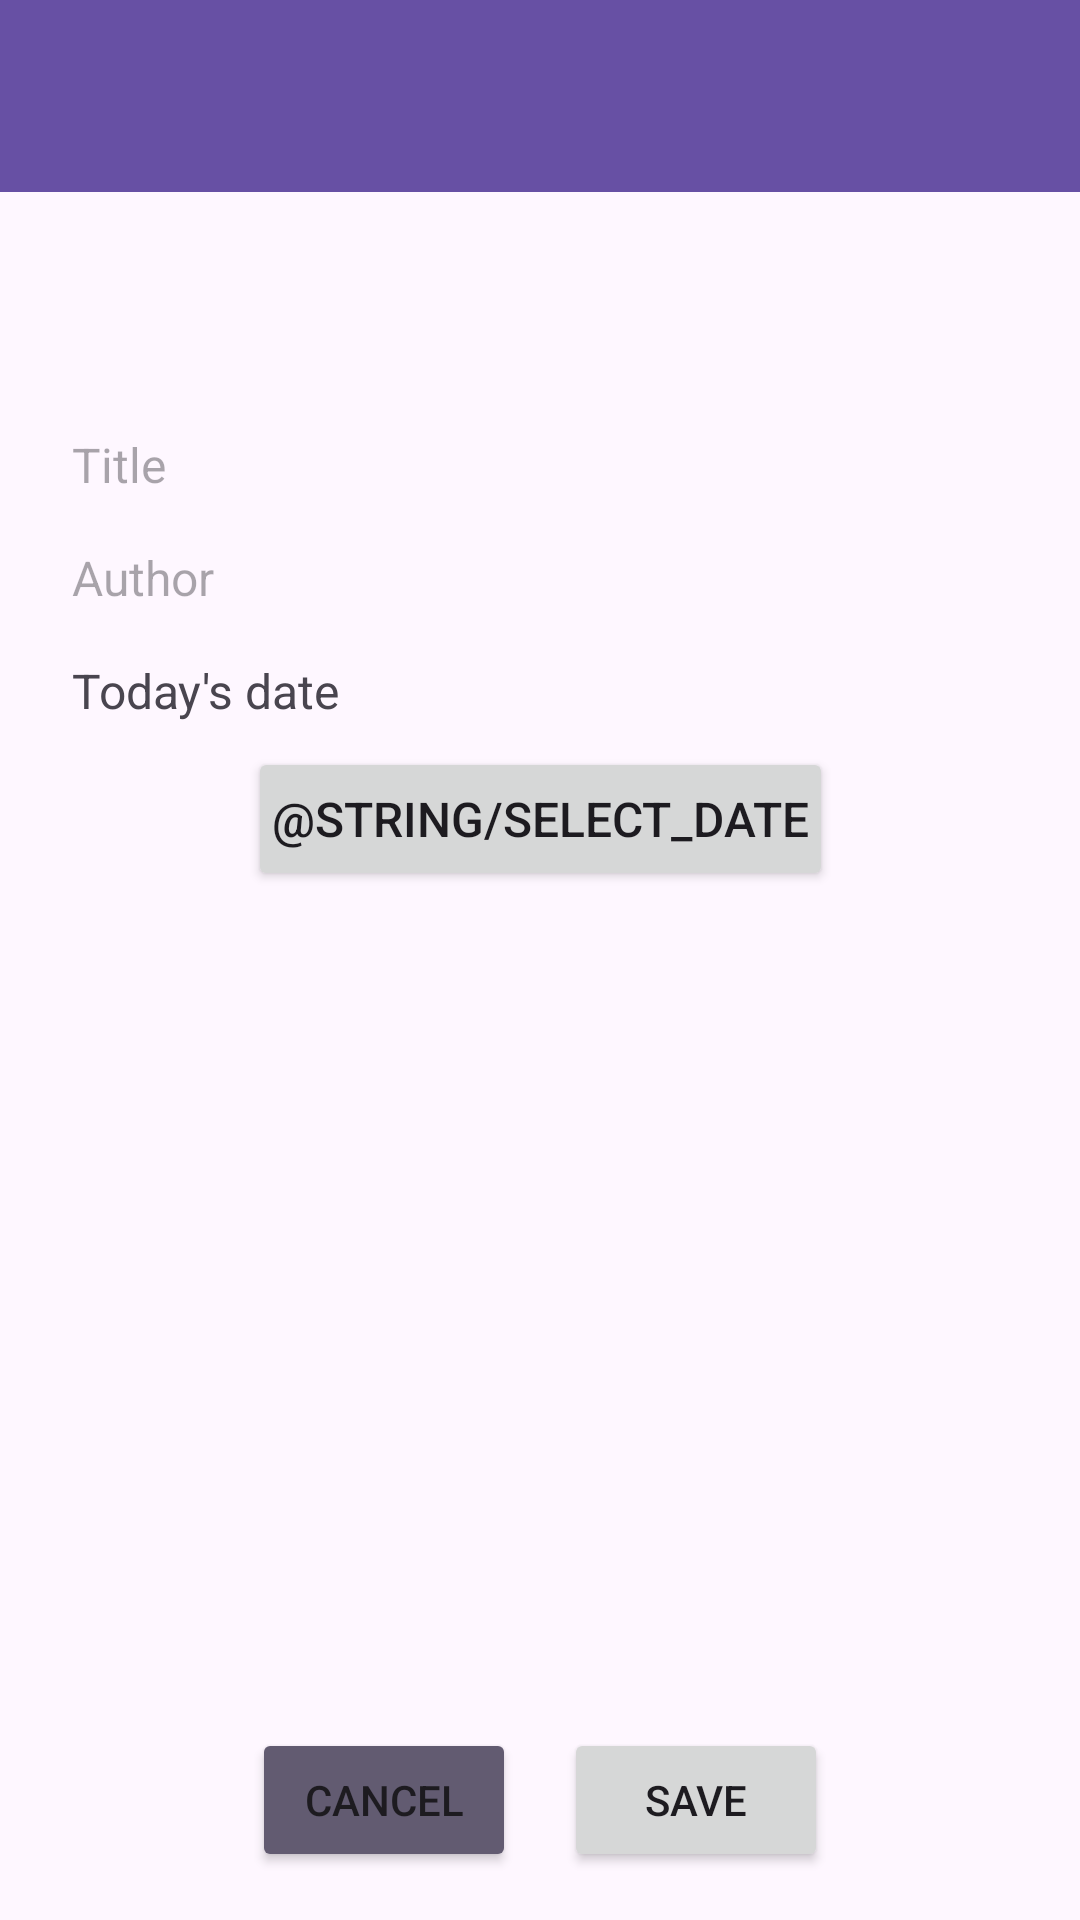

Android layout source for this screen:
<!-- AndroidManifest.xml: application theme Theme.BookReturnReminder -->
<!-- res/layout/activity_insert_book.xml -->
<?xml version="1.0" encoding="utf-8"?>
<androidx.constraintlayout.widget.ConstraintLayout xmlns:android="http://schemas.android.com/apk/res/android"
    xmlns:app="http://schemas.android.com/apk/res-auto"
    xmlns:tools="http://schemas.android.com/tools"
    android:id="@+id/insert_book"
    android:layout_width="match_parent"
    android:layout_height="match_parent"
    tools:context=".InsertBookActivity">

    <include
        android:id="@+id/toolbar_layout"
        layout="@layout/toolbar"
        app:layout_constraintTop_toTopOf="parent"
        app:layout_constraintStart_toStartOf="parent"
        app:layout_constraintEnd_toEndOf="parent" />

    <androidx.constraintlayout.widget.ConstraintLayout
        android:layout_width="0dp"
        android:layout_height="0dp"
        android:layout_marginTop="56dp"
        app:layout_constraintStart_toStartOf="parent"
        app:layout_constraintEnd_toEndOf="parent"
        app:layout_constraintTop_toBottomOf="@id/toolbar_layout"
        app:layout_constraintBottom_toBottomOf="parent"
        android:padding="16dp">

        <TextView
            android:id="@+id/textViewTitle"
            android:layout_width="0dp"
            android:layout_height="wrap_content"
            android:hint="@string/title"
            app:layout_constraintStart_toStartOf="parent"
            app:layout_constraintTop_toTopOf="parent"
            app:layout_constraintEnd_toEndOf="parent"
            android:padding="8dp"
            android:textSize="16sp" />

        <TextView
            android:id="@+id/textViewAuthor"
            android:layout_width="0dp"
            android:layout_height="wrap_content"
            android:hint="@string/author"
            app:layout_constraintStart_toStartOf="parent"
            app:layout_constraintTop_toBottomOf="@id/textViewTitle"
            app:layout_constraintEnd_toEndOf="parent"
            android:padding="8dp"
            android:textSize="16sp" />

        <TextView
            android:id="@+id/textViewReturnDate"
            android:layout_width="0dp"
            android:layout_height="wrap_content"
            android:hint="@string/return_date"
            android:text="Today's date"
            app:layout_constraintStart_toStartOf="parent"
            app:layout_constraintTop_toBottomOf="@id/textViewAuthor"
            app:layout_constraintEnd_toEndOf="parent"
            android:padding="8dp"
            android:textSize="16sp" />

        <Button
            android:id="@+id/buttonSelectDate"
            android:layout_width="wrap_content"
            android:layout_height="wrap_content"
            android:text="@string/select_date"
            app:layout_constraintStart_toStartOf="parent"
            app:layout_constraintTop_toBottomOf="@id/textViewReturnDate"
            app:layout_constraintEnd_toEndOf="parent"
            android:padding="8dp"
            android:textSize="16sp" />
    </androidx.constraintlayout.widget.ConstraintLayout>

    <androidx.constraintlayout.widget.ConstraintLayout
        android:id="@+id/buttonContainer"
        android:layout_width="0dp"
        android:layout_height="wrap_content"
        app:layout_constraintStart_toStartOf="parent"
        app:layout_constraintEnd_toEndOf="parent"
        app:layout_constraintBottom_toBottomOf="parent"
        android:padding="16dp">

        <Button
            android:id="@+id/buttonCancel"
            android:layout_width="wrap_content"
            android:layout_height="wrap_content"
            android:text="@string/btn_cancel"
            android:backgroundTint="?attr/colorSecondary"
            app:layout_constraintStart_toStartOf="parent"
            app:layout_constraintTop_toTopOf="parent"
            app:layout_constraintEnd_toStartOf="@id/buttonSave"
            app:layout_constraintHorizontal_chainStyle="packed"
            android:layout_marginEnd="8dp"
            android:padding="8dp" />

        <Button
            android:id="@+id/buttonSave"
            android:layout_width="wrap_content"
            android:layout_height="wrap_content"
            android:text="@string/btn_save"
            app:layout_constraintEnd_toEndOf="parent"
            app:layout_constraintTop_toTopOf="parent"
            app:layout_constraintStart_toEndOf="@id/buttonCancel"
            android:layout_marginStart="8dp"
            android:padding="8dp" />
    </androidx.constraintlayout.widget.ConstraintLayout>

</androidx.constraintlayout.widget.ConstraintLayout>
<!-- res/layout/toolbar.xml (included above) -->
<?xml version="1.0" encoding="utf-8"?>
<androidx.constraintlayout.widget.ConstraintLayout xmlns:android="http://schemas.android.com/apk/res/android"
    xmlns:app="http://schemas.android.com/apk/res-auto"
    android:layout_width="match_parent"
    android:layout_height="wrap_content"
    android:theme="@style/ThemeOverlay.AppCompat.Dark.ActionBar">

    <androidx.appcompat.widget.Toolbar
        android:id="@+id/toolbar"
        android:layout_width="0dp"
        android:layout_height="?attr/actionBarSize"
        android:background="?attr/colorPrimary"
        app:layout_constraintTop_toTopOf="parent"
        app:layout_constraintBottom_toBottomOf="parent"
        app:layout_constraintStart_toStartOf="parent"
        app:layout_constraintEnd_toEndOf="parent"
        app:popupTheme="@style/ThemeOverlay.AppCompat.Light"/>


</androidx.constraintlayout.widget.ConstraintLayout>
<!-- resources referenced by this layout -->
<resources>
  <string name="author">Author</string>
  <string name="btn_cancel">Cancel</string>
  <string name="btn_save">Save</string>
  <string name="return_date">Return Date</string>
  <string name="title">Title</string>
  <style name="Theme.BookReturnReminder" parent="Base.Theme.BookReturnReminder" />
  <style name="Base.Theme.BookReturnReminder" parent="Theme.Material3.DayNight.NoActionBar">
          
          
      </style>
</resources>
